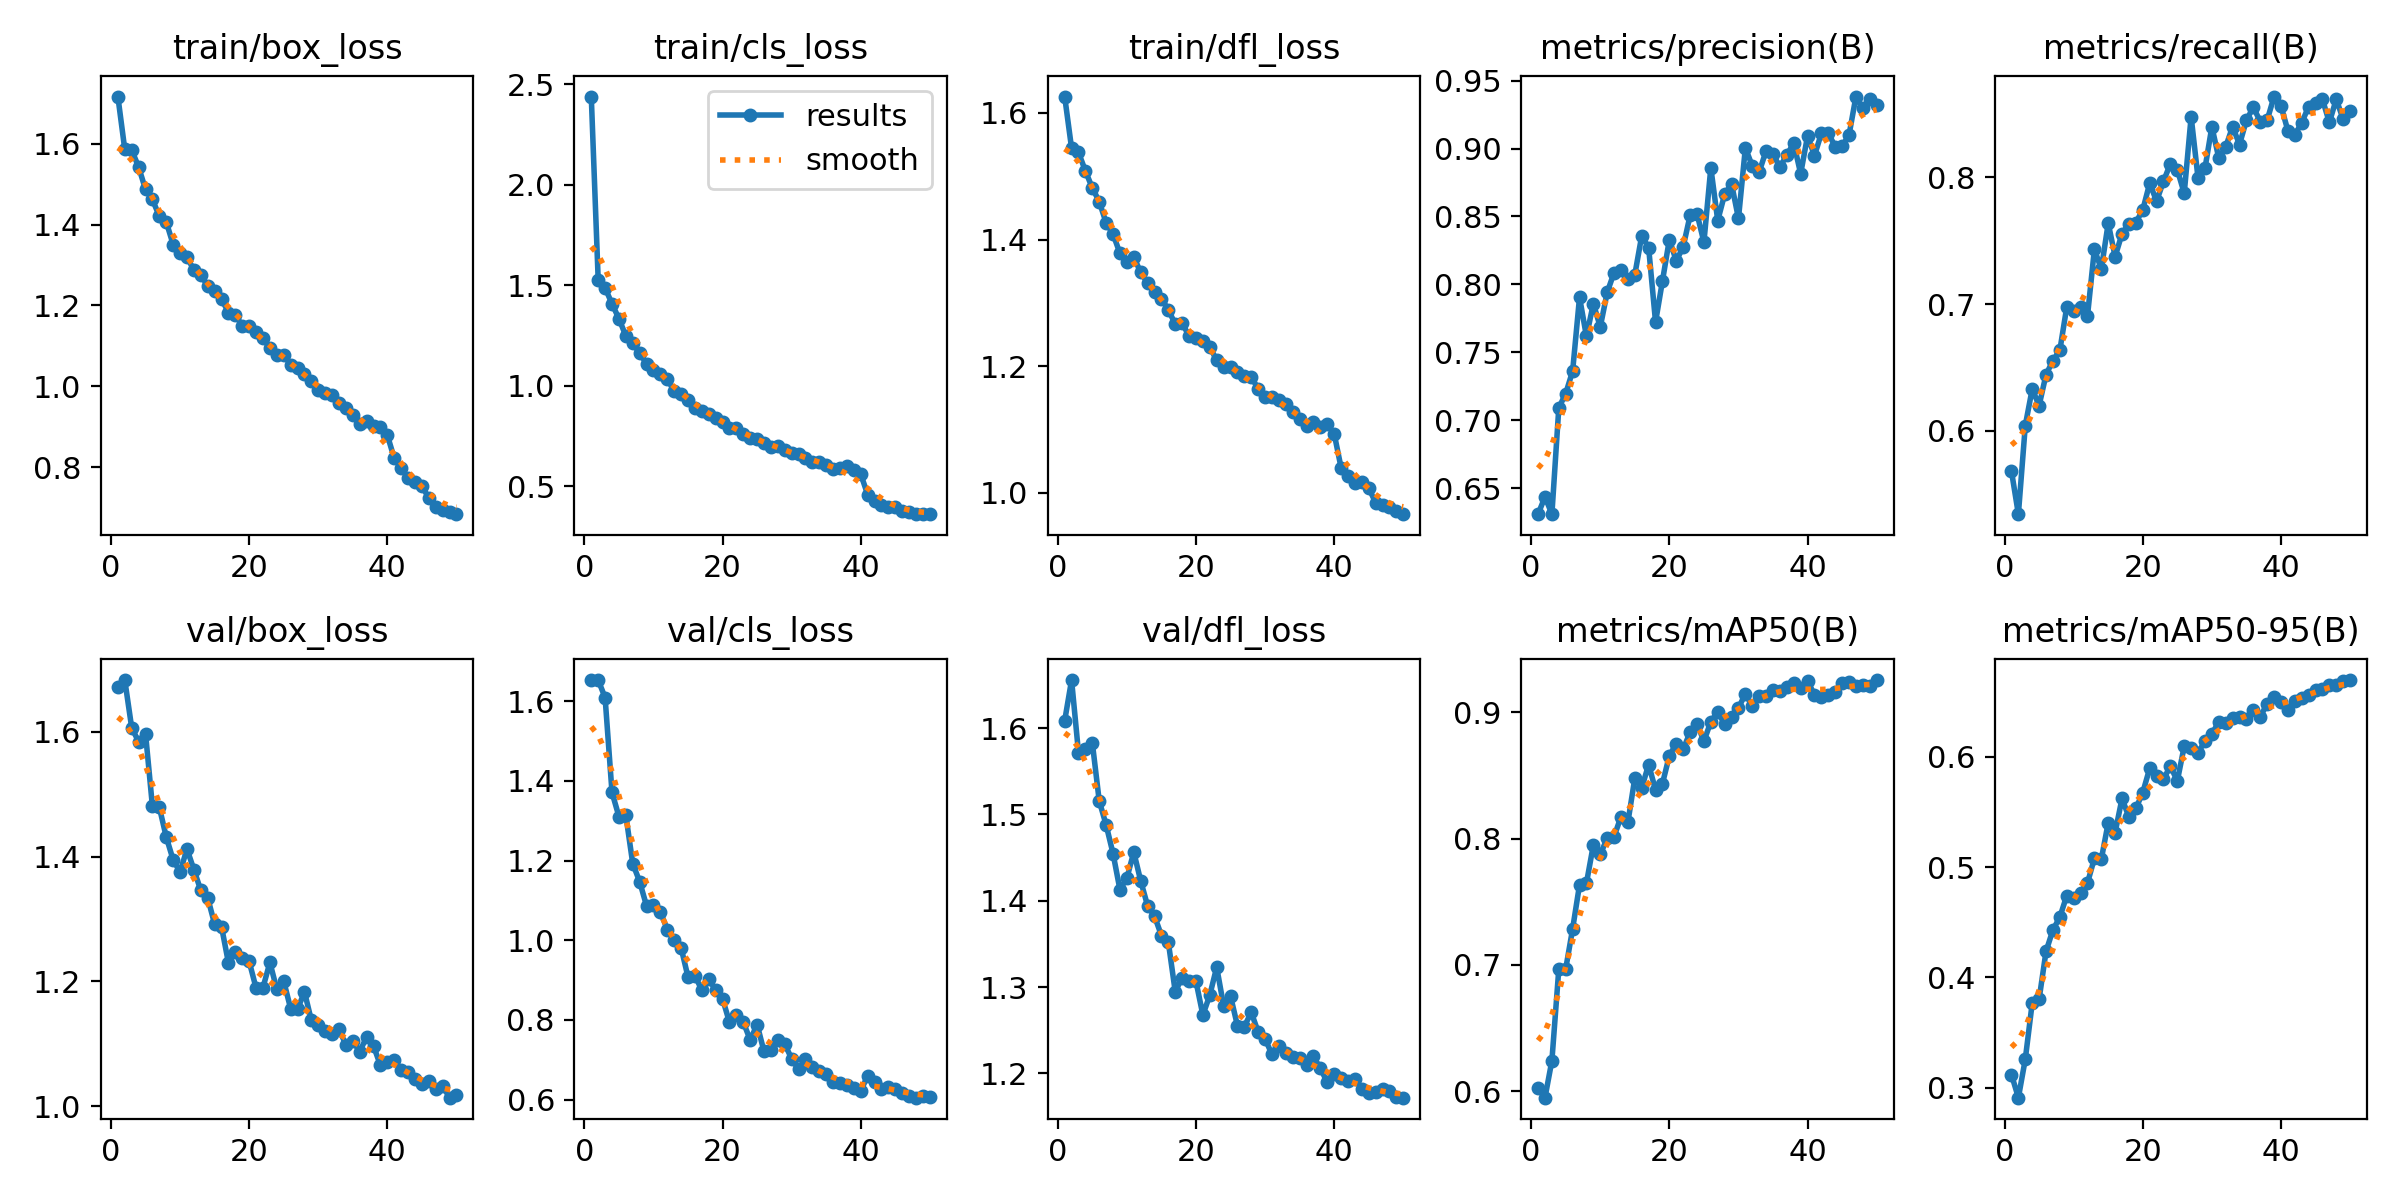

Data behind this chart, as committed beside it:
epoch, time, train/box_loss, train/cls_loss, train/dfl_loss, metrics/precision(B), metrics/recall(B), metrics/mAP50(B), metrics/mAP50-95(B), val/box_loss, val/cls_loss, val/dfl_loss, lr/pg0, lr/pg1, lr/pg2
1, 59.29, 1.717, 2.438, 1.626, 0.6309, 0.5684, 0.6023, 0.312, 1.671, 1.653, 1.609, 0.0002369, 0.0002369, 0.0002369
2, 115.5, 1.586, 1.527, 1.544, 0.6436, 0.5345, 0.5948, 0.2911, 1.683, 1.653, 1.656, 0.0004655, 0.0004655, 0.0004655
3, 171.4, 1.585, 1.487, 1.538, 0.631, 0.6043, 0.6241, 0.326, 1.606, 1.609, 1.572, 0.0006846, 0.0006846, 0.0006846
4, 227.4, 1.543, 1.408, 1.508, 0.7091, 0.6331, 0.6966, 0.3768, 1.584, 1.371, 1.576, 0.0006716, 0.0006716, 0.0006716
5, 283.2, 1.487, 1.334, 1.481, 0.7197, 0.62, 0.6968, 0.3804, 1.597, 1.31, 1.583, 0.0006575, 0.0006575, 0.0006575
6, 338.8, 1.462, 1.249, 1.46, 0.7361, 0.6444, 0.7285, 0.4237, 1.48, 1.314, 1.516, 0.0006433, 0.0006433, 0.0006433
7, 394.5, 1.421, 1.213, 1.426, 0.7905, 0.6554, 0.7634, 0.4431, 1.479, 1.192, 1.488, 0.0006292, 0.0006292, 0.0006292
8, 449.9, 1.407, 1.162, 1.409, 0.7617, 0.6635, 0.7647, 0.4547, 1.431, 1.147, 1.455, 0.000615, 0.000615, 0.000615
9, 505.1, 1.351, 1.11, 1.378, 0.7858, 0.6976, 0.795, 0.4741, 1.395, 1.086, 1.413, 0.0006009, 0.0006009, 0.0006009
10, 560.6, 1.33, 1.079, 1.365, 0.7687, 0.6948, 0.7874, 0.472, 1.375, 1.089, 1.426, 0.0005868, 0.0005868, 0.0005868
11, 616.5, 1.32, 1.056, 1.373, 0.794, 0.6973, 0.8002, 0.4768, 1.412, 1.072, 1.456, 0.0005726, 0.0005726, 0.0005726
12, 671.9, 1.288, 1.035, 1.348, 0.8087, 0.6906, 0.8016, 0.4856, 1.379, 1.027, 1.423, 0.0005585, 0.0005585, 0.0005585
13, 726.9, 1.276, 0.9728, 1.331, 0.8105, 0.7431, 0.8173, 0.5079, 1.346, 1.001, 1.394, 0.0005444, 0.0005444, 0.0005444
14, 782.3, 1.248, 0.9614, 1.317, 0.804, 0.7277, 0.8129, 0.5071, 1.334, 0.9811, 1.382, 0.0005302, 0.0005302, 0.0005302
15, 837.4, 1.236, 0.9312, 1.307, 0.8072, 0.7636, 0.8478, 0.5402, 1.292, 0.9076, 1.36, 0.0005161, 0.0005161, 0.0005161
16, 892.1, 1.217, 0.8888, 1.289, 0.8358, 0.7374, 0.8402, 0.5313, 1.288, 0.9107, 1.352, 0.0005019, 0.0005019, 0.0005019
17, 947.6, 1.181, 0.8766, 1.267, 0.8271, 0.7554, 0.8585, 0.5622, 1.23, 0.875, 1.295, 0.0004878, 0.0004878, 0.0004878
18, 1003, 1.176, 0.8607, 1.268, 0.7723, 0.7633, 0.8386, 0.5452, 1.247, 0.9015, 1.311, 0.0004737, 0.0004737, 0.0004737
19, 1058, 1.15, 0.8411, 1.247, 0.8025, 0.7642, 0.8435, 0.5531, 1.237, 0.8752, 1.307, 0.0004595, 0.0004595, 0.0004595
20, 1113, 1.15, 0.8208, 1.244, 0.833, 0.7741, 0.8656, 0.5675, 1.232, 0.8533, 1.307, 0.0004454, 0.0004454, 0.0004454
21, 1168, 1.135, 0.7913, 1.24, 0.8173, 0.7951, 0.8751, 0.5894, 1.189, 0.7936, 1.268, 0.0004313, 0.0004313, 0.0004313
22, 1222, 1.118, 0.7878, 1.23, 0.8276, 0.7811, 0.8707, 0.5826, 1.19, 0.8119, 1.291, 0.0004171, 0.0004171, 0.0004171
23, 1277, 1.095, 0.7586, 1.209, 0.8508, 0.7967, 0.8842, 0.5797, 1.23, 0.7944, 1.323, 0.000403, 0.000403, 0.000403
24, 1333, 1.077, 0.7403, 1.199, 0.852, 0.8106, 0.8911, 0.5914, 1.187, 0.7498, 1.278, 0.0003888, 0.0003888, 0.0003888
25, 1388, 1.079, 0.7349, 1.199, 0.8311, 0.8058, 0.8771, 0.578, 1.2, 0.7884, 1.29, 0.0003747, 0.0003747, 0.0003747
26, 1443, 1.053, 0.7148, 1.19, 0.8859, 0.7873, 0.8925, 0.6094, 1.156, 0.7208, 1.255, 0.0003606, 0.0003606, 0.0003606
27, 1499, 1.046, 0.6948, 1.185, 0.847, 0.8476, 0.9004, 0.6079, 1.155, 0.7247, 1.254, 0.0003464, 0.0003464, 0.0003464
28, 1554, 1.031, 0.6999, 1.182, 0.8663, 0.7992, 0.8905, 0.6037, 1.183, 0.7497, 1.271, 0.0003323, 0.0003323, 0.0003323
29, 1610, 1.012, 0.6799, 1.165, 0.8739, 0.8068, 0.8962, 0.614, 1.137, 0.7392, 1.248, 0.0003182, 0.0003182, 0.0003182
30, 1665, 0.9904, 0.668, 1.151, 0.8485, 0.8397, 0.9034, 0.6207, 1.13, 0.7026, 1.24, 0.000304, 0.000304, 0.000304
31, 1720, 0.9845, 0.6605, 1.151, 0.9004, 0.815, 0.9146, 0.6314, 1.12, 0.6762, 1.222, 0.0002899, 0.0002899, 0.0002899
32, 1776, 0.9774, 0.6428, 1.147, 0.8871, 0.8238, 0.9049, 0.6309, 1.116, 0.7007, 1.232, 0.0002757, 0.0002757, 0.0002757
33, 1832, 0.9597, 0.6219, 1.14, 0.8829, 0.8397, 0.9132, 0.6351, 1.123, 0.6824, 1.224, 0.0002616, 0.0002616, 0.0002616
34, 1889, 0.9464, 0.6189, 1.127, 0.8982, 0.8257, 0.9125, 0.6355, 1.098, 0.672, 1.219, 0.0002475, 0.0002475, 0.0002475
35, 1945, 0.9289, 0.6064, 1.116, 0.8958, 0.8448, 0.9177, 0.6345, 1.104, 0.6639, 1.217, 0.0002333, 0.0002333, 0.0002333
36, 2001, 0.9076, 0.5883, 1.106, 0.8863, 0.8551, 0.9172, 0.6419, 1.088, 0.6445, 1.21, 0.0002192, 0.0002192, 0.0002192
37, 2057, 0.9137, 0.5913, 1.112, 0.8952, 0.8438, 0.9198, 0.6359, 1.111, 0.6411, 1.22, 0.0002051, 0.0002051, 0.0002051
38, 2114, 0.9018, 0.6036, 1.104, 0.904, 0.8448, 0.9233, 0.6481, 1.096, 0.6363, 1.206, 0.0001909, 0.0001909, 0.0001909
39, 2170, 0.8996, 0.5819, 1.108, 0.8814, 0.8634, 0.9194, 0.6544, 1.065, 0.628, 1.19, 0.0001768, 0.0001768, 0.0001768
40, 2226, 0.8787, 0.5605, 1.093, 0.9093, 0.8561, 0.9247, 0.6493, 1.07, 0.6223, 1.2, 0.0001626, 0.0001626, 0.0001626
41, 2279, 0.8214, 0.4589, 1.04, 0.8947, 0.8366, 0.9139, 0.6422, 1.074, 0.6593, 1.194, 0.0001485, 0.0001485, 0.0001485
42, 2330, 0.7973, 0.4282, 1.027, 0.9112, 0.8332, 0.9124, 0.6501, 1.057, 0.6432, 1.191, 0.0001344, 0.0001344, 0.0001344
43, 2381, 0.7729, 0.4096, 1.015, 0.9111, 0.8427, 0.9138, 0.653, 1.054, 0.6275, 1.194, 0.0001202, 0.0001202, 0.0001202
44, 2431, 0.7618, 0.3978, 1.016, 0.9014, 0.8555, 0.9161, 0.6558, 1.043, 0.6319, 1.182, 0.0001061, 0.0001061, 0.0001061
45, 2482, 0.7532, 0.3954, 1.007, 0.9018, 0.8584, 0.9232, 0.6606, 1.036, 0.6265, 1.178, 9.19632e-05, 9.19632e-05, 9.19632e-05
46, 2533, 0.7232, 0.3779, 0.9844, 0.9099, 0.8612, 0.9243, 0.6615, 1.041, 0.6156, 1.178, 7.7826e-05, 7.7826e-05, 7.7826e-05
47, 2583, 0.7021, 0.3749, 0.981, 0.9382, 0.8431, 0.9206, 0.6645, 1.027, 0.6101, 1.182, 6.36888e-05, 6.36888e-05, 6.36888e-05
48, 2634, 0.6933, 0.3622, 0.9773, 0.9295, 0.8612, 0.9216, 0.6651, 1.033, 0.6048, 1.18, 4.95516e-05, 4.95516e-05, 4.95516e-05
49, 2685, 0.6895, 0.3617, 0.9712, 0.9363, 0.8456, 0.9205, 0.6686, 1.014, 0.6102, 1.172, 3.54144e-05, 3.54144e-05, 3.54144e-05
50, 2736, 0.6833, 0.3631, 0.966, 0.9318, 0.852, 0.9255, 0.6694, 1.017, 0.6066, 1.172, 2.12772e-05, 2.12772e-05, 2.12772e-05
